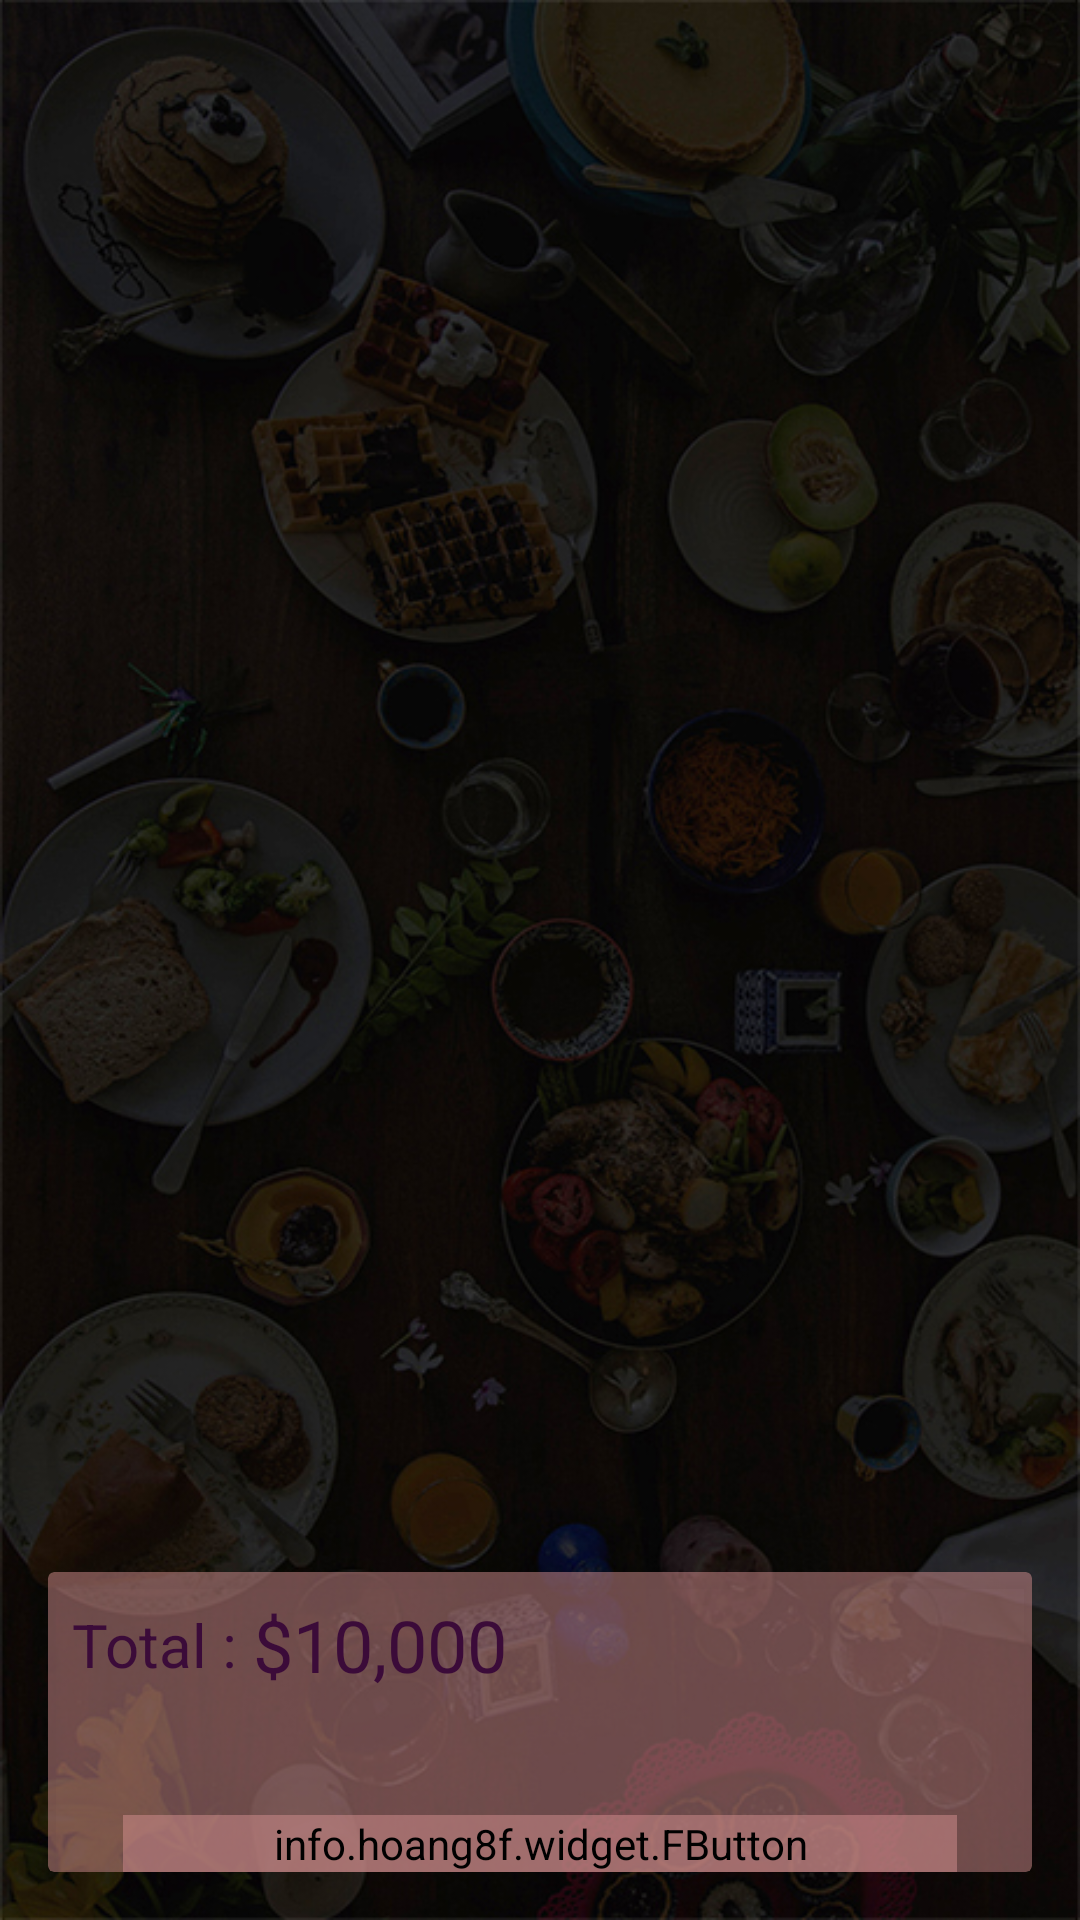

The Android layout XML behind this screen, and the referenced resources:
<!-- AndroidManifest.xml: application theme AppTheme -->
<!-- res/layout/activity_cart.xml -->
<?xml version="1.0" encoding="utf-8"?>
<RelativeLayout xmlns:android="http://schemas.android.com/apk/res/android"
    xmlns:app="http://schemas.android.com/apk/res-auto"
    xmlns:tools="http://schemas.android.com/tools"
    android:layout_width="match_parent"
    android:layout_height="match_parent"
    android:background="@drawable/bkgd"
    android:padding="16dp"
    tools:context=".Cart">

    <android.support.v7.widget.RecyclerView
        android:id="@+id/listCart"
        android:background="@android:color/transparent"
        android:layout_width="match_parent"
        android:layout_height="wrap_content"/>

    <android.support.v7.widget.CardView
        android:layout_alignParentBottom="true"
        app:cardBackgroundColor="#80D48F8F"
        android:layout_width="match_parent"
        android:layout_height="100dp">

        <RelativeLayout
            android:layout_width="match_parent"
            android:layout_height="match_parent">


            <LinearLayout
                android:layout_margin="8dp"
                android:gravity="center_vertical"
                android:orientation="horizontal"
                android:layout_width="wrap_content"
                android:layout_height="wrap_content">

                <TextView
                    android:text="Total : "
                    android:textSize="20sp"
                    android:textColor="#3B0B39"
                    android:layout_width="wrap_content"
                    android:layout_height="wrap_content" />

                <TextView
                    android:id="@+id/total"
                    android:text="$10,000 "
                    android:textSize="24sp"
                    android:textColor="#3B0B39"
                    android:layout_width="wrap_content"
                    android:layout_height="wrap_content" />

            </LinearLayout>

            <info.hoang8f.widget.FButton
                android:id="@+id/btnPlaceOrder"
                android:layout_width="match_parent"
                android:layout_height="wrap_content"
                android:layout_alignParentBottom="true"
                android:layout_marginLeft="25dp"
                android:layout_marginRight="25dp"
                android:layout_weight="1"
                android:backgroundTint="#80D48F8F"
                android:text="Place Your Order"

                />

        </RelativeLayout>

    </android.support.v7.widget.CardView>



</RelativeLayout>
<!-- resources referenced by this layout -->
<resources>
  <!-- drawable bkgd: jpg bitmap (drawable, 260705 bytes) -->
  <style name="AppTheme" parent="Theme.AppCompat.Light.NoActionBar">
          
          <item name="colorPrimary">@color/colorPrimary</item>
          <item name="colorPrimaryDark">@color/colorPrimaryDark</item>
          <item name="colorAccent">@color/colorAccent</item>
      </style>
  <!-- not gathered from this repository: default colours our renderer supplied (Android Studio template values) -->
  <color name="colorPrimary">#FF6200EE</color>
  <color name="colorPrimaryDark">#FF3700B3</color>
  <color name="colorAccent">#FF03DAC5</color>
</resources>
